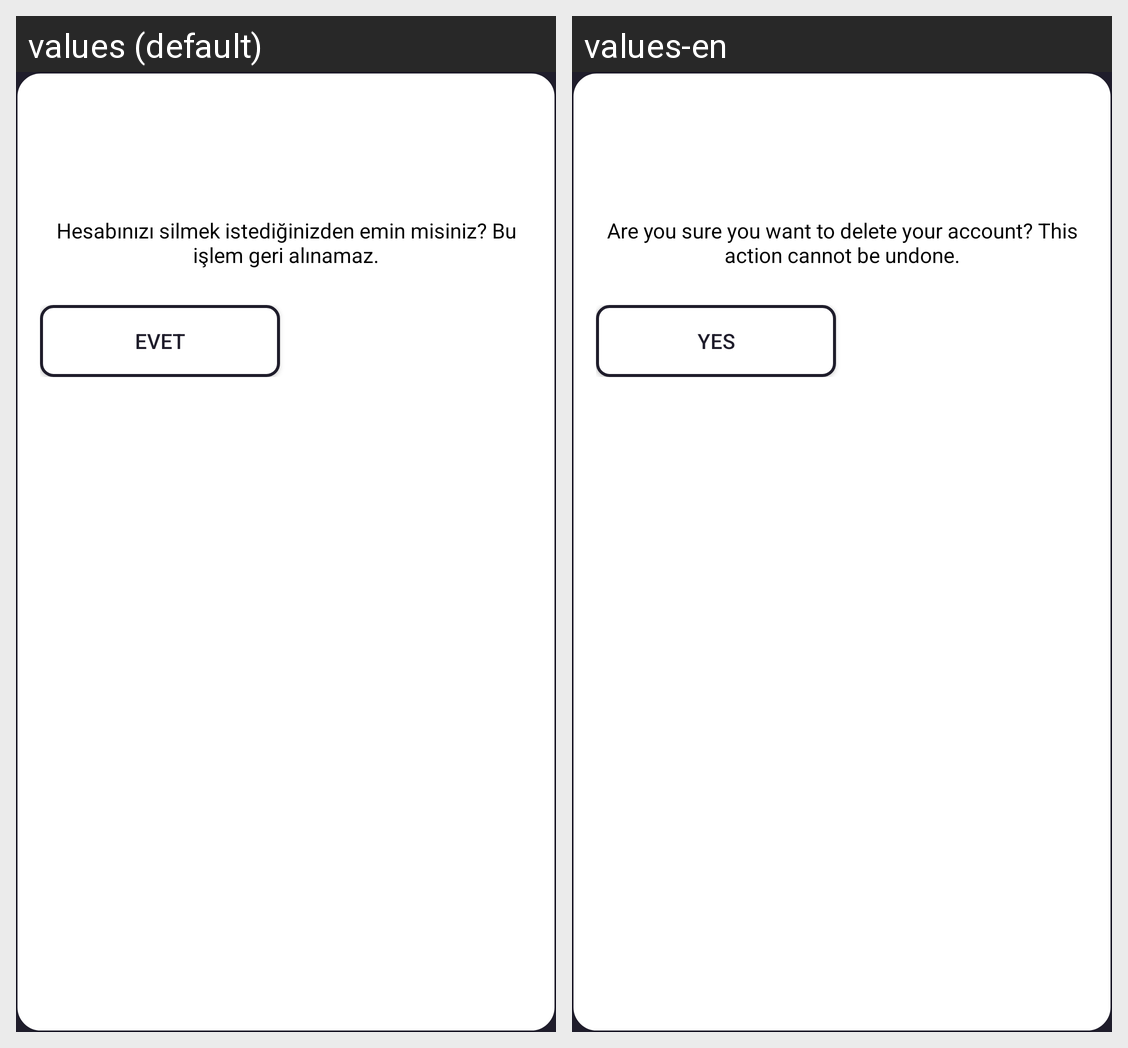

Translations of the strings shown on this Android screen, per locale in the grid:
Android screen res/layout/dialog_delete_account.xml rendered under 2 locales, left to right: values (default), values-en. Device: Nexus 5 (rendered at 1080×1920; each locale shown at half size, 540×960, under a caption strip naming it); theme Theme.MoviesAppKotlin.
Strings drawn on this screen, with the default value and each locale's value (text and hints the layout hard-codes, and strings that could not be matched under every locale, appear in the picture but are not listed):

delete_account_confirmation
  values: Hesabınızı silmek istediğinizden emin misiniz? Bu işlem geri alınamaz.
  values-en: Are you sure you want to delete your account? This action cannot be undone.

yes
  values: Evet
  values-en: Yes
